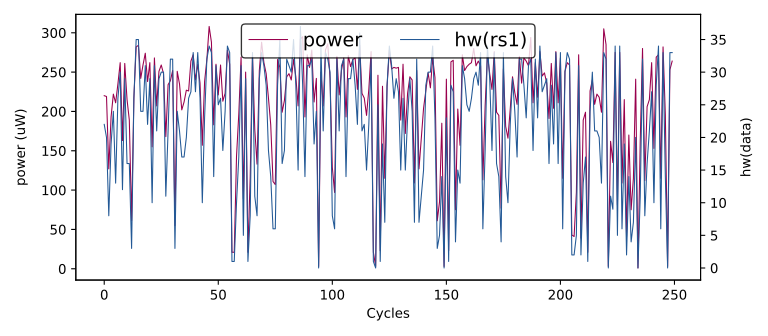

The file beside this chart, header and first rows:
hw(rs1), HW
0, 0
20, 228
22, 205
30, 272
35, 270
4, 81
12, 173
18, 208
24, 221
11, 165
22, 220
20, 219
8, 127
19, 193
24, 222
13, 211
26, 235
30, 262
12, 163
29, 261
16, 215
16, 189
3, 61
26, 217
35, 282
35, 284
24, 242
24, 259
31, 274
22, 238
29, 262
10, 155
31, 268
21, 207
29, 251
30, 259
30, 248
11, 168
21, 234
32, 239
32, 252
3, 55
24, 251
21, 235
17, 202
17, 212
20, 227
26, 226
27, 264
33, 272
27, 240
33, 260
26, 236
10, 157
23, 238
32, 266
34, 308
33, 288
14, 183
31, 260
... 49,940 more rows
